pico-8 play session: hold ← + tap ❎

[t = 1 s] hold ← ~1s, tap ❎ ~2×
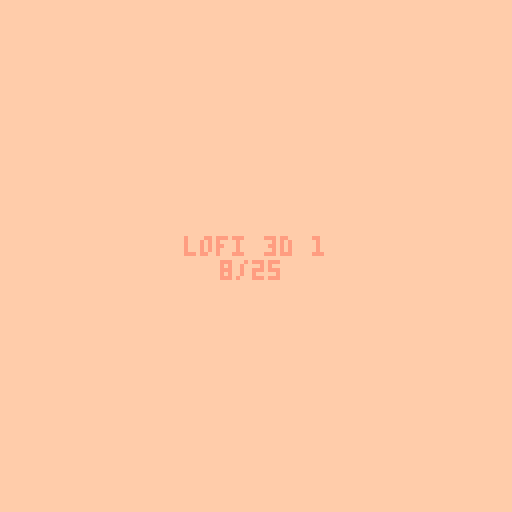
[t = 6 s] hold ← ~6s, tap ❎ ~10×
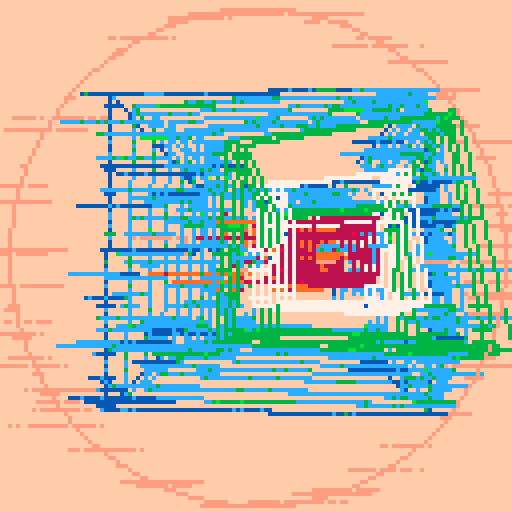
[t = 8 s] hold ← ~8s, tap ❎ ~14×
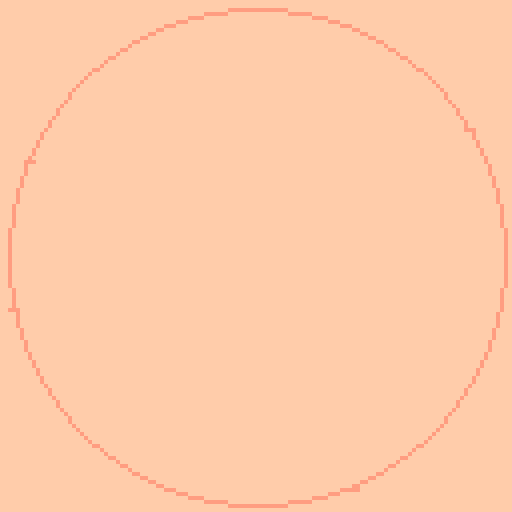

pico-8 cartridge
version 33
__lua__
-- lofi 3d 1
-- [redacted]
-- 10/20/21 8:12am

-- based on 3d demo
-- by @noahrosamilia

-- new seed every day of the year 
srand(31*stat(81)+stat(82)) 

p1={7,6,135,10,138,11,139,3,131,12,140,1,129,130,128,0}
p2={7,135,10,9,15,143,142,137,14,136,8,2,130,133,128,0}
p3={7,15,143,142,14,8,136,137,9,10,135,138,11,139,12,140}

p={p1,p2,p3}
c=rnd(p)

pal(c,1)

function draw_shape(s,c)
	for l in all(s[2]) do
		draw_line(s[1][l[1]],s[1][l[2]],c)
	end
end

function draw_line(p1,p2,c)
	x0,y0=project(p1)
	x1,y1=project(p2)
	line(x0,y0,x1,y1,c)
end

function draw_point(p,c)
	x,y=project(p)
	pset(x,y,c)
end

function project(p)
	-- calculate x,y and center it
	x=(p[1]-cam[1])*mult/(p[3]-cam[3])+127/2
	y=-(p[2]-cam[2])*mult/(p[3]-cam[3])+127/2
	return x,y
end

function translate_shape(s,t)
	-- copy shape, 0 out points,
	-- keep og lines
	ns={{},s[2]}
	-- add displacement to point
	for p in all(s[1])do
		add(ns[1],{p[1]+t[1],p[2]+t[2],p[3]+t[3]})
	end
	return ns
end

function rotate_shape(s,a,r)
	-- copy shape, 0 out points
	-- keep og lines
	ns={{},s[2]}
	for p in all(s[1])do
		add(ns[1],rotate_point(p,a,r))
	end
	return ns
end

function rotate_point(p,a,r)
	-- figure axis we're rotating
	if a==1 then
		x,y,z=3,2,1
	elseif a==2 then
		x,y,z=1,3,2
	elseif a==3 then
		x,y,z=1,2,3
	end
	
	_x=cos(r)*p[x]-sin(r)*p[y]
	_y=sin(r)*p[x]+cos(r)*p[y]
	np={}
	np[x]=_x
	np[y]=_y
	np[z]=p[z]
	return np
end

function limit_int(v,l)
	if v>0 then
		return min(v,l)
	else
		return max(v,-l)
	end
end

function burn()
	for p=0,384 do
		x=rnd(128)\1
		y=rnd(128)\1
		pc=pget(x,y)
		if pc!=0 then
			pset(x,y,pc-1)
		else
			pset(x,y,0)
		end
	end
end

function fuzz(big)
	if big then
		sz=10
		cnt=512
	else
		sz=3
		cnt=384
	end

	for p=0,cnt do
		x=rnd(128)\1
		y=rnd(128)\1
		pc=pget(x,y)
		if pc!=0 then
			for l=1,rnd(sz)\1 do
			pset(x-l,y,pc)
			pset(x+l,y,pc)
			end
		end		
	end
end

function forward()
	v=c[1]
	del(c,v)
	c[#c+1]=v
	pal(c,1)
end

function backward()
	v=c[#c]
	del(c,v)
	for i=#c+1,1,-1 do
		if i!=1 then
			c[i]=c[i-1]
		else
			c[i]=v
		end
	end
	pal(c,1)
end

for i=1,rnd()*16 do
	forward()
end

cube={
	--points
	{{-1,-1,-1},
	{-1,-1,1},
	{1,-1,1},
	{1,-1,-1},
	{-1,1,-1},
	{-1,1,1},
	{1,1,1},
	{1,1,-1}},
	--lines
	{{1,2},{2,3},
	{3,4},{4,1},
	{5,6},{6,7},
	{7,8},{8,5},
	{1,5},{2,6},
	{3,7},{4,8}}
}
sz2=2/3
cube2={
	--points
	{{-sz2,-sz2,-sz2},
	{-sz2,-sz2,sz2},
	{sz2,-sz2,sz2},
	{sz2,-sz2,-sz2},
	{-sz2,sz2,-sz2},
	{-sz2,sz2,sz2},
	{sz2,sz2,sz2},
	{sz2,sz2,-sz2}},
	--lines
	{{1,2},{2,3},
	{3,4},{4,1},
	{5,6},{6,7},
	{7,8},{8,5},
	{1,5},{2,6},
	{3,7},{4,8}}}
	
sz3=1/3
cube3={
	--points
	{{-sz3,-sz3,-sz3},
	{-sz3,-sz3,sz3},
	{sz3,-sz3,sz3},
	{sz3,-sz3,-sz3},
	{-sz3,sz3,-sz3},
	{-sz3,sz3,sz3},
	{sz3,sz3,sz3},
	{sz3,sz3,-sz3}},
	--lines
	{{1,2},{2,3},
	{3,4},{4,1},
	{5,6},{6,7},
	{7,8},{8,5},
	{1,5},{2,6},
	{3,7},{4,8}}
	}

cam={0,0,-2.5}
mult=64
a1_1=1+rnd(3)\1
a2_1=1+rnd(3)\1
a1_2,a1_3=a1_1,a1_1
a2_2,a2_3=a2_1,a2_1
while a1_1==a2_1 do
	a2_1=1+rnd(3)\1
	a2_2,a2_3=a2_1,a2_1
end
t1=50+rnd(50)\1
t2=t1+20
t3=t2+40

t_gap=5+(5*rnd())\1

burn_count=3+(40*rnd())\1
burn_var=5+(15*rnd())\1

show_center_circ=rnd()>0.5
show_outside_circ=rnd()>0.5

month=stat(81)
day=stat(82)

cls()
_set_fps(60)
::♥::
if t()<2 then
	print("lofi 3d 1",46,59,1)
	print(month.."/"..day,55,65)
else

	if btn(❎) and btn(🅾️) or 
		time()%burn_var==0 then
			burn_count=3+(40*rnd())\1
			burn_var=5+(15*rnd())\1
			burn()
	elseif burn_count>0 then
		burn()
		burn_count-=1
	else
		cls()
	end
	
	if btn(⬅️) then cam[1] -= 0.1 end
	if btn(➡️) then cam[1] += 0.1 end
	if btn(⬆️) then cam[2] += 0.1 end
	if btn(⬇️) then cam[2] -= 0.1 end
	if btn(❎) then cam[3] -= 0.1 end
	if btn(🅾️) then cam[3] += 0.1 end
	
	if btn(⬆️) and btn(⬇️) or
		btn(➡️) and btn(⬅️) then
			print("cam.x="..cam[1],0,0,2)
			print("cam.y="..cam[2],0,6,2)
			print("cam.z="..cam[3],0,12,2)
			
			print("t1="..t1,0,110,t1/t_gap)
			print("t2="..t2,0,116,t2/t_gap)
			print("t3="..t3,0,122,t3/t_gap)
	end
	
	t1-=1
	t2-=1
	t3-=1
	
	if t1<0 then
		a1_1=1+rnd(3)\1
		a2_1=1+rnd(3)\1
		while a1_1==a2_1 do
			a2_1=1+rnd(3)\1
		end
		t1=50+rnd(50)\1
	end
	
	if t2<0 then
		t2=t1+20
		a1_2,a2_2=a1_1,a2_1
	end
	
	if t3<0 then
		t3=t1+40
		a1_3,a2_3=a1_1,a2_1
	end
	
	cube=rotate_shape(cube,a1_1,0.004)
	cube=rotate_shape(cube,a2_1,0.004)
	cube2=rotate_shape(cube2,a1_2,0.004)
	cube2=rotate_shape(cube2,a2_2,0.004)
	cube3=rotate_shape(cube3,a1_3,0.004)
	cube3=rotate_shape(cube3,a2_3,0.004)
	
	if show_center_circ then
		fillp(0b1111110111111111)
		circfill(64,64,20,1)
		fillp(0b111110111111111)
		circfill(64,64,15,1)
		fillp()
		circfill(64,64,10,0)
	end
	
	draw_shape(cube,t1/t_gap)
	draw_shape(cube2,t2/t_gap)
	draw_shape(cube3,t3/t_gap)
	
	if(show_outside_circ) circ(64,64,62,1)
	
	if btn(🅾️) or btn(❎) then
		fuzz(true)
	else
		fuzz(false)
	end	
end
flip()
goto ♥
__gfx__
00000000000000000000000000000000000000000000000000000000000000000000000000000000000000000000000000000000000000000000000000000000
00000000000000000000000000000000000000000000000000000000000000000000000000000000000000000000000000000000000000000000000000000000
00700700000000000000000000000000000000000000000000000000000000000000000000000000000000000000000000000000000000000000000000000000
00077000000000000000000000000000000000000000000000000000000000000000000000000000000000000000000000000000000000000000000000000000
00077000000000000000000000000000000000000000000000000000000000000000000000000000000000000000000000000000000000000000000000000000
00700700000000000000000000000000000000000000000000000000000000000000000000000000000000000000000000000000000000000000000000000000
